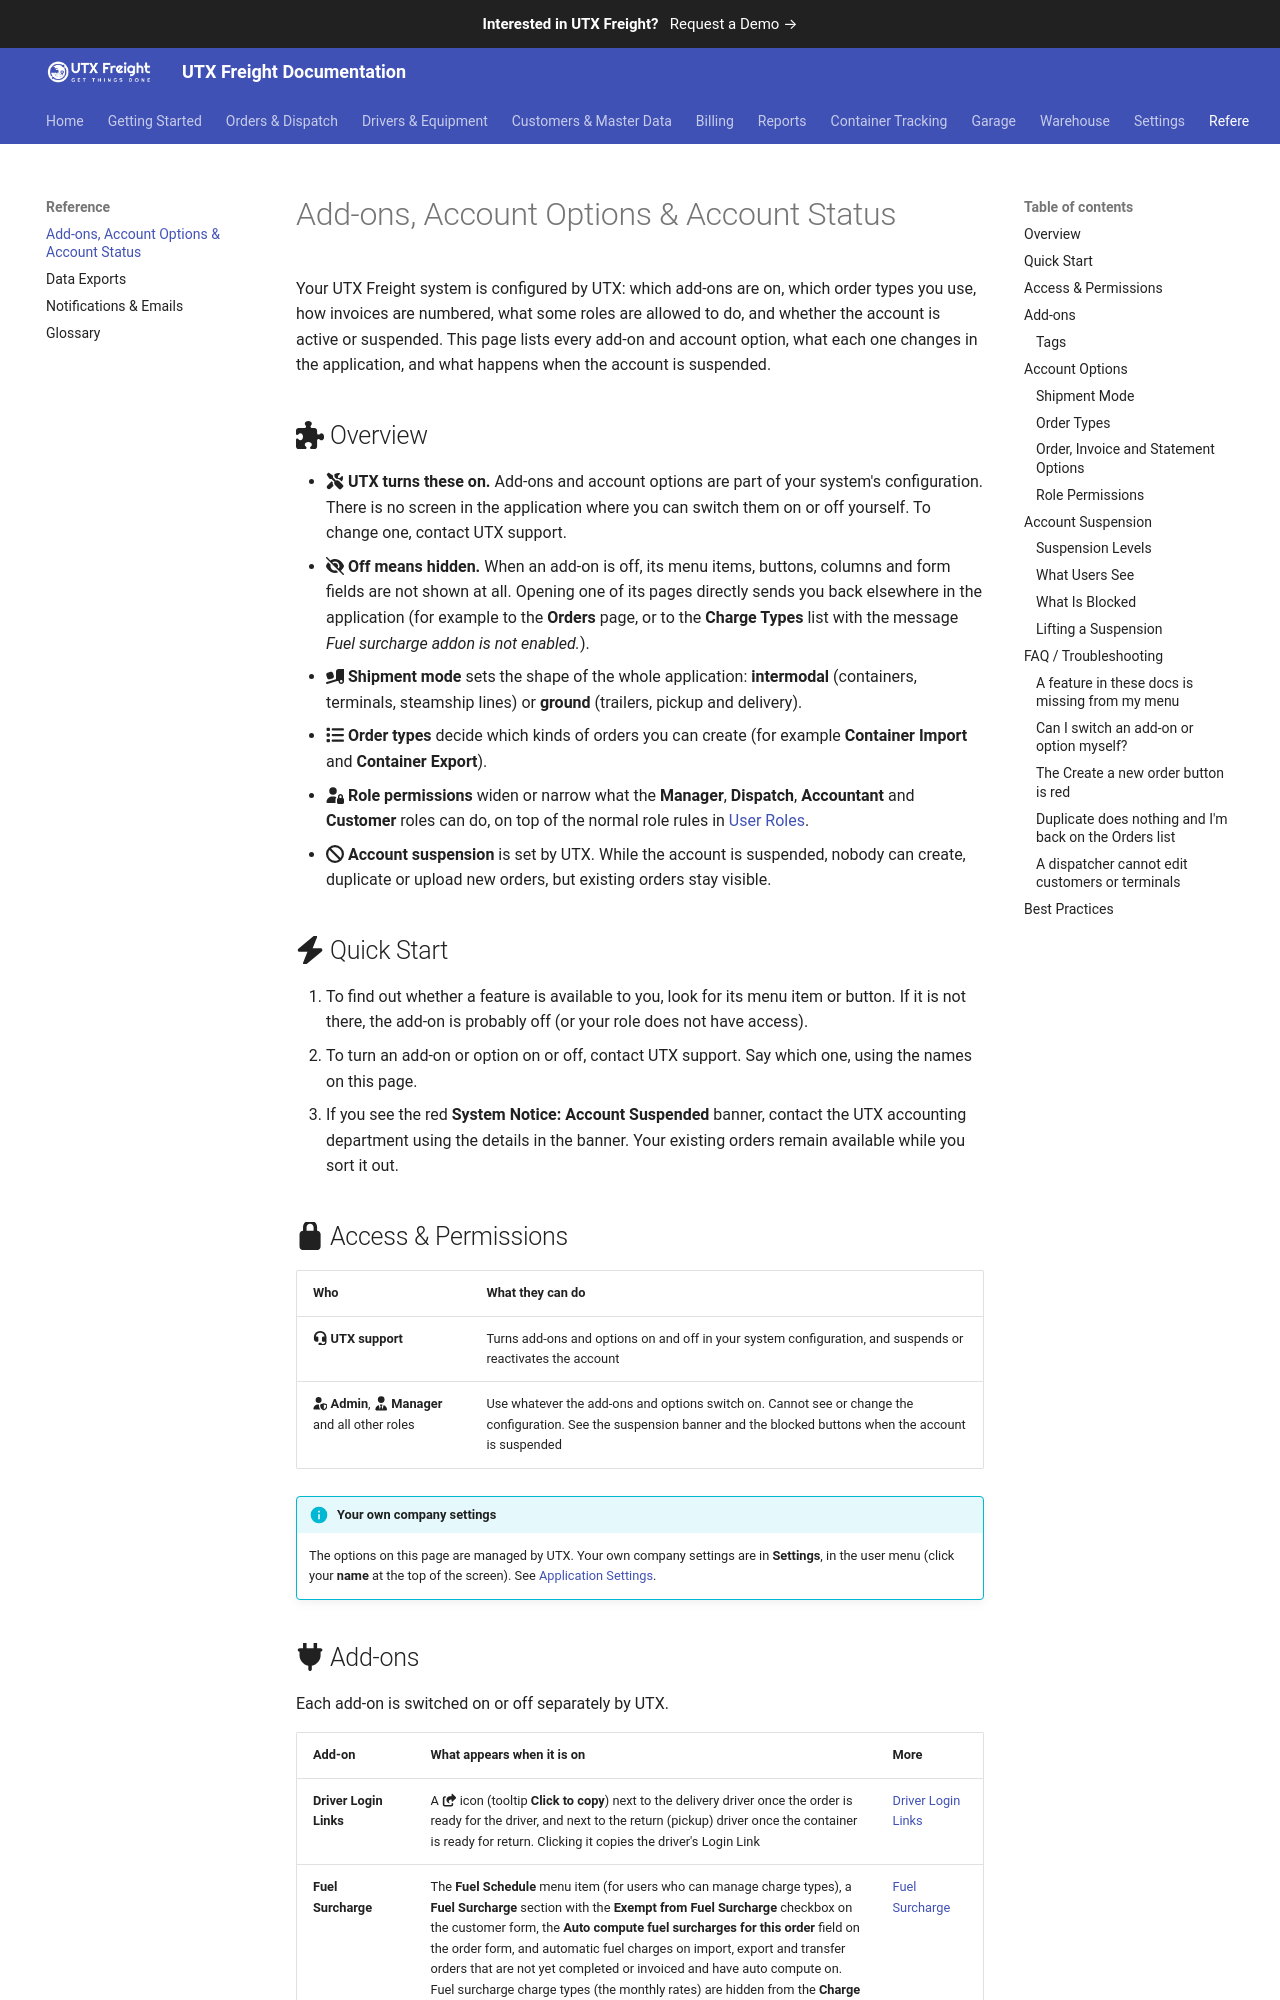

repository: utxweb/utxfreight-docs · page: freight/add-ons-and-options/index.html · generator: mkdocs

# Add-ons, Account Options & Account Status

Your UTX Freight system is configured by UTX: which add-ons are on, which order types you use, how invoices are numbered, what some roles are allowed to do, and whether the account is active or suspended. This page lists every add-on and account option, what each one changes in the application, and what happens when the account is suspended.

## :fontawesome-solid-puzzle-piece: Overview

- :fontawesome-solid-screwdriver-wrench: **UTX turns these on.** Add-ons and account options are part of your system's configuration. There is no screen in the application where you can switch them on or off yourself. To change one, contact UTX support.
- :fontawesome-solid-eye-slash: **Off means hidden.** When an add-on is off, its menu items, buttons, columns and form fields are not shown at all. Opening one of its pages directly sends you back elsewhere in the application (for example to the **Orders** page, or to the **Charge Types** list with the message *Fuel surcharge addon is not enabled.*).
- :fontawesome-solid-truck-ramp-box: **Shipment mode** sets the shape of the whole application: **intermodal** (containers, terminals, steamship lines) or **ground** (trailers, pickup and delivery).
- :fontawesome-solid-list: **Order types** decide which kinds of orders you can create (for example **Container Import** and **Container Export**).
- :fontawesome-solid-user-lock: **Role permissions** widen or narrow what the **Manager**, **Dispatch**, **Accountant** and **Customer** roles can do, on top of the normal role rules in [User Roles](user-roles.md).
- :fontawesome-solid-ban: **Account suspension** is set by UTX. While the account is suspended, nobody can create, duplicate or upload new orders, but existing orders stay visible.

## :fontawesome-solid-bolt: Quick Start

1. To find out whether a feature is available to you, look for its menu item or button. If it is not there, the add-on is probably off (or your role does not have access).
2. To turn an add-on or option on or off, contact UTX support. Say which one, using the names on this page.
3. If you see the red **System Notice: Account Suspended** banner, contact the UTX accounting department using the details in the banner. Your existing orders remain available while you sort it out.

## :fontawesome-solid-lock: Access & Permissions

| Who | What they can do |
|-----|------------------|
| :fontawesome-solid-headset: **UTX support** | Turns add-ons and options on and off in your system configuration, and suspends or reactivates the account |
| :fontawesome-solid-user-shield: **Admin**, :fontawesome-solid-user-tie: **Manager** and all other roles | Use whatever the add-ons and options switch on. Cannot see or change the configuration. See the suspension banner and the blocked buttons when the account is suspended |

!!! info "Your own company settings"
    The options on this page are managed by UTX. Your own company settings are in **Settings**, in the user menu (click your **name** at the top of the screen). See [Application Settings](application-settings.md).
